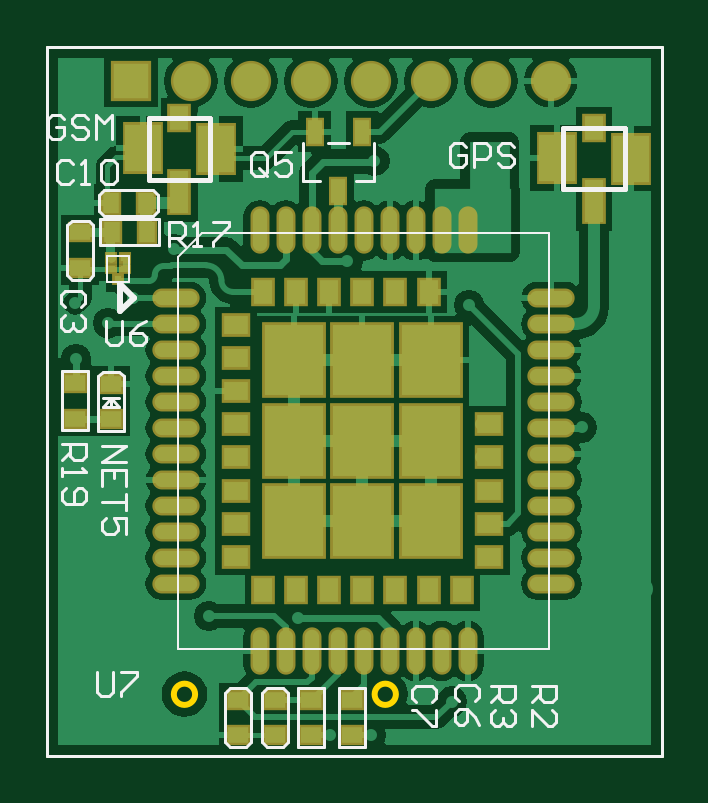
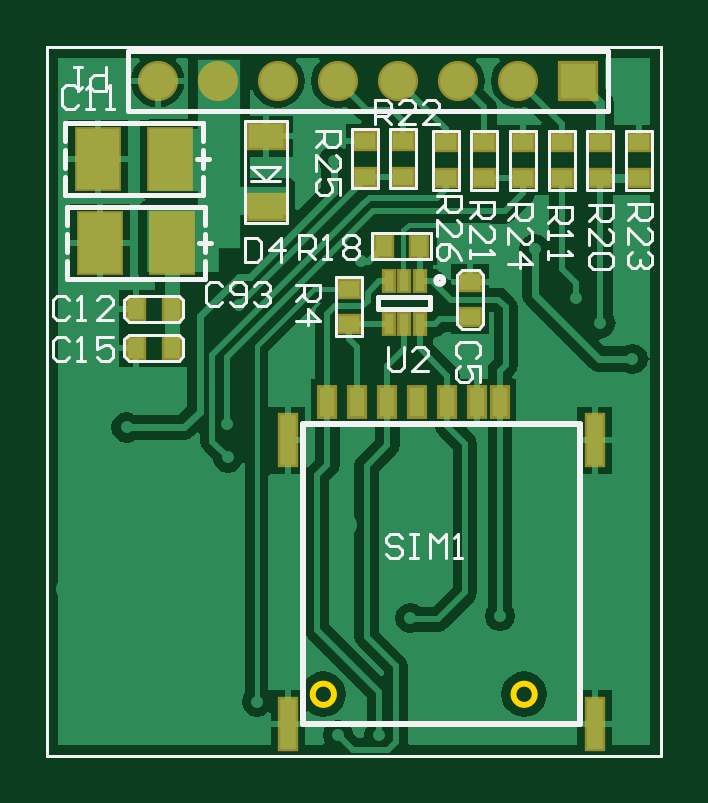
Circuit board: 11 layer files. Board 26.0 x 30.0 mm.
- drill: PCB2.DRL (806 bytes)
- bottom_copper: PCB2.GBL (18049 bytes)
- bottom_silk: PCB2.GBO (10364 bytes)
- paste: PCB2.GBP (2514 bytes)
- bottom_mask: PCB2.GBS (2663 bytes)
- outline: PCB2.GKO (1726 bytes)
- outline: PCB2.GM1 (1622 bytes)
- top_copper: PCB2.GTL (26683 bytes)
- top_silk: PCB2.GTO (7631 bytes)
- paste: PCB2.GTP (3178 bytes)
- top_mask: PCB2.GTS (3704 bytes)

=== drill: PCB2.DRL (806 bytes, source withheld) ===
=== bottom_copper: PCB2.GBL (18049 bytes, source omitted) ===
=== bottom_silk: PCB2.GBO (10364 bytes, source omitted) ===
=== paste: PCB2.GBP ===
%FSLAX25Y25*%
%MOIN*%
G70*
G01*
G75*
G04 Layer_Color=128*
%ADD10C,0.01500*%
%ADD11C,0.01000*%
%ADD12C,0.02000*%
%ADD13R,0.03937X0.03150*%
%ADD14R,0.03150X0.03937*%
%ADD15R,0.09843X0.11811*%
%ADD16O,0.07087X0.02362*%
%ADD17O,0.02362X0.07087*%
%ADD18R,0.03347X0.02756*%
%ADD19R,0.02756X0.03347*%
%ADD20R,0.03150X0.07000*%
%ADD21R,0.06000X0.07874*%
%ADD22R,0.01181X0.01181*%
%ADD23R,0.01378X0.00984*%
%ADD24R,0.01378X0.01181*%
%ADD25R,0.02362X0.03937*%
%ADD26C,0.01200*%
%ADD27C,0.00800*%
%ADD28R,0.06800X0.08800*%
%ADD29R,0.12700X0.10700*%
%ADD30C,0.00500*%
%ADD31R,0.05906X0.05906*%
%ADD32C,0.05906*%
%ADD33C,0.02000*%
%ADD34C,0.04000*%
%ADD35R,0.05906X0.03937*%
%ADD36R,0.01575X0.03347*%
%ADD37R,0.07000X0.10000*%
%ADD38R,0.02756X0.08268*%
%ADD39R,0.02559X0.04843*%
%ADD40C,0.02500*%
%ADD41R,0.07200X0.31400*%
%ADD42R,0.10700X0.04700*%
%ADD43R,0.12600X0.10400*%
%ADD44R,0.12100X0.10500*%
%ADD45C,0.00400*%
%ADD46C,0.00300*%
%ADD47R,0.04737X0.03950*%
%ADD48R,0.03950X0.04737*%
%ADD49R,0.10642X0.12611*%
%ADD50O,0.07887X0.03162*%
%ADD51O,0.03162X0.07887*%
%ADD52R,0.04147X0.03556*%
%ADD53R,0.03556X0.04147*%
%ADD54R,0.03950X0.07800*%
%ADD55R,0.06800X0.08674*%
%ADD56R,0.01981X0.01981*%
%ADD57R,0.02178X0.01784*%
%ADD58R,0.02178X0.01981*%
%ADD59R,0.03162X0.04737*%
%ADD60R,0.06706X0.06706*%
%ADD61C,0.06706*%
%ADD62R,0.06706X0.04737*%
%ADD63R,0.02375X0.04147*%
%ADD64R,0.07800X0.10800*%
%ADD65R,0.03556X0.09068*%
%ADD66R,0.03359X0.05643*%
D18*
X10143Y-21800D02*
D03*
Y-15894D02*
D03*
X3700Y-15894D02*
D03*
Y-21800D02*
D03*
X16586Y-15894D02*
D03*
Y-21800D02*
D03*
X29471Y-21800D02*
D03*
Y-15894D02*
D03*
X23029Y-15894D02*
D03*
Y-21800D02*
D03*
X43000Y-21606D02*
D03*
Y-15700D02*
D03*
X49300Y-15695D02*
D03*
Y-21600D02*
D03*
X35914Y-15894D02*
D03*
Y-21800D02*
D03*
X52100Y-40295D02*
D03*
Y-46200D02*
D03*
X31800Y-39100D02*
D03*
Y-45006D02*
D03*
D19*
X81600Y-43600D02*
D03*
X87506D02*
D03*
X81600Y-50100D02*
D03*
X87506D02*
D03*
X46205Y-33100D02*
D03*
X40300D02*
D03*
D30*
X102362Y-118110D02*
Y0D01*
X0Y-118110D02*
X102362D01*
X0D02*
Y0D01*
X102362D01*
D35*
X65900Y-26711D02*
D03*
Y-14900D02*
D03*
D36*
X40241Y-46242D02*
D03*
Y-38958D02*
D03*
X42800D02*
D03*
X45359Y-46242D02*
D03*
X42800D02*
D03*
X45359Y-38958D02*
D03*
D37*
X81800Y-18600D02*
D03*
X93800D02*
D03*
X93600Y-32600D02*
D03*
X81600D02*
D03*
D38*
X11073Y-112802D02*
D03*
Y-65558D02*
D03*
X62215Y-112802D02*
D03*
Y-65558D02*
D03*
D39*
X35640Y-59200D02*
D03*
X40640D02*
D03*
X45640D02*
D03*
X50640D02*
D03*
X55640D02*
D03*
X30640D02*
D03*
X26900D02*
D03*
M02*

=== bottom_mask: PCB2.GBS ===
%FSLAX25Y25*%
%MOIN*%
G70*
G01*
G75*
G04 Layer_Color=16711935*
%ADD10C,0.01500*%
%ADD11C,0.01000*%
%ADD12C,0.02000*%
%ADD13R,0.03937X0.03150*%
%ADD14R,0.03150X0.03937*%
%ADD15R,0.09843X0.11811*%
%ADD16O,0.07087X0.02362*%
%ADD17O,0.02362X0.07087*%
%ADD18R,0.03347X0.02756*%
%ADD19R,0.02756X0.03347*%
%ADD20R,0.03150X0.07000*%
%ADD21R,0.06000X0.07874*%
%ADD22R,0.01181X0.01181*%
%ADD23R,0.01378X0.00984*%
%ADD24R,0.01378X0.01181*%
%ADD25R,0.02362X0.03937*%
%ADD26C,0.01200*%
%ADD27C,0.00800*%
%ADD28R,0.06800X0.08800*%
%ADD29R,0.12700X0.10700*%
%ADD30C,0.00500*%
%ADD31R,0.05906X0.05906*%
%ADD32C,0.05906*%
%ADD33C,0.02000*%
%ADD34C,0.04000*%
%ADD35R,0.05906X0.03937*%
%ADD36R,0.01575X0.03347*%
%ADD37R,0.07000X0.10000*%
%ADD38R,0.02756X0.08268*%
%ADD39R,0.02559X0.04843*%
%ADD40C,0.02500*%
%ADD41R,0.07200X0.31400*%
%ADD42R,0.10700X0.04700*%
%ADD43R,0.12600X0.10400*%
%ADD44R,0.12100X0.10500*%
%ADD45C,0.00400*%
%ADD46C,0.00300*%
%ADD47R,0.04737X0.03950*%
%ADD48R,0.03950X0.04737*%
%ADD49R,0.10642X0.12611*%
%ADD50O,0.07887X0.03162*%
%ADD51O,0.03162X0.07887*%
%ADD52R,0.04147X0.03556*%
%ADD53R,0.03556X0.04147*%
%ADD54R,0.03950X0.07800*%
%ADD55R,0.06800X0.08674*%
%ADD56R,0.01981X0.01981*%
%ADD57R,0.02178X0.01784*%
%ADD58R,0.02178X0.01981*%
%ADD59R,0.03162X0.04737*%
%ADD60R,0.06706X0.06706*%
%ADD61C,0.06706*%
%ADD62R,0.06706X0.04737*%
%ADD63R,0.02375X0.04147*%
%ADD64R,0.07800X0.10800*%
%ADD65R,0.03556X0.09068*%
%ADD66R,0.03359X0.05643*%
D30*
X102362Y-118110D02*
Y0D01*
X0Y-118110D02*
X102362D01*
X0D02*
Y0D01*
X102362D01*
D52*
X10143Y-21800D02*
D03*
Y-15894D02*
D03*
X3700Y-15894D02*
D03*
Y-21800D02*
D03*
X16586Y-15894D02*
D03*
Y-21800D02*
D03*
X29471Y-21800D02*
D03*
Y-15894D02*
D03*
X23029Y-15894D02*
D03*
Y-21800D02*
D03*
X43000Y-21606D02*
D03*
Y-15700D02*
D03*
X49300Y-15695D02*
D03*
Y-21600D02*
D03*
X35914Y-15894D02*
D03*
Y-21800D02*
D03*
X52100Y-40295D02*
D03*
Y-46200D02*
D03*
X31800Y-39100D02*
D03*
Y-45006D02*
D03*
D53*
X81600Y-43600D02*
D03*
X87506D02*
D03*
X81600Y-50100D02*
D03*
X87506D02*
D03*
X46205Y-33100D02*
D03*
X40300D02*
D03*
D60*
X13900Y-5600D02*
D03*
D61*
X23900D02*
D03*
X33900D02*
D03*
X43900D02*
D03*
X53900D02*
D03*
X63900D02*
D03*
X73900D02*
D03*
X83900D02*
D03*
D62*
X65900Y-26711D02*
D03*
Y-14900D02*
D03*
D63*
X40241Y-46242D02*
D03*
Y-38958D02*
D03*
X42800D02*
D03*
X45359Y-46242D02*
D03*
X42800D02*
D03*
X45359Y-38958D02*
D03*
D64*
X81800Y-18600D02*
D03*
X93800D02*
D03*
X93600Y-32600D02*
D03*
X81600D02*
D03*
D65*
X11073Y-112802D02*
D03*
Y-65558D02*
D03*
X62215Y-112802D02*
D03*
Y-65558D02*
D03*
D66*
X35640Y-59200D02*
D03*
X40640D02*
D03*
X45640D02*
D03*
X50640D02*
D03*
X55640D02*
D03*
X30640D02*
D03*
X26900D02*
D03*
M02*

=== outline: PCB2.GKO ===
%FSLAX25Y25*%
%MOIN*%
G70*
G01*
G75*
G04 Layer_Color=16711935*
%ADD10C,0.01500*%
%ADD11C,0.01000*%
%ADD12C,0.02000*%
%ADD13R,0.03937X0.03150*%
%ADD14R,0.03150X0.03937*%
%ADD15R,0.09843X0.11811*%
%ADD16O,0.07087X0.02362*%
%ADD17O,0.02362X0.07087*%
%ADD18R,0.03347X0.02756*%
%ADD19R,0.02756X0.03347*%
%ADD20R,0.03150X0.07000*%
%ADD21R,0.06000X0.07874*%
%ADD22R,0.01181X0.01181*%
%ADD23R,0.01378X0.00984*%
%ADD24R,0.01378X0.01181*%
%ADD25R,0.02362X0.03937*%
%ADD26C,0.01200*%
%ADD27C,0.00800*%
%ADD28R,0.06800X0.08800*%
%ADD29R,0.12700X0.10700*%
%ADD30C,0.00500*%
%ADD31R,0.05906X0.05906*%
%ADD32C,0.05906*%
%ADD33C,0.02000*%
%ADD34C,0.04000*%
%ADD35R,0.05906X0.03937*%
%ADD36R,0.01575X0.03347*%
%ADD37R,0.07000X0.10000*%
%ADD38R,0.02756X0.08268*%
%ADD39R,0.02559X0.04843*%
%ADD40C,0.02500*%
%ADD41R,0.07200X0.31400*%
%ADD42R,0.10700X0.04700*%
%ADD43R,0.12600X0.10400*%
%ADD44R,0.12100X0.10500*%
%ADD45C,0.00400*%
%ADD46C,0.00300*%
%ADD47R,0.04737X0.03950*%
%ADD48R,0.03950X0.04737*%
%ADD49R,0.10642X0.12611*%
%ADD50O,0.07887X0.03162*%
%ADD51O,0.03162X0.07887*%
%ADD52R,0.04147X0.03556*%
%ADD53R,0.03556X0.04147*%
%ADD54R,0.03950X0.07800*%
%ADD55R,0.06800X0.08674*%
%ADD56R,0.01981X0.01981*%
%ADD57R,0.02178X0.01784*%
%ADD58R,0.02178X0.01981*%
%ADD59R,0.03162X0.04737*%
%ADD60R,0.06706X0.06706*%
%ADD61C,0.06706*%
%ADD62R,0.06706X0.04737*%
%ADD63R,0.02375X0.04147*%
%ADD64R,0.07800X0.10800*%
%ADD65R,0.03556X0.09068*%
%ADD66R,0.03359X0.05643*%
%ADD67C,0.00787*%
D11*
X58081Y-107881D02*
G03*
X58081Y-107881I-1772J0D01*
G01*
X24617D02*
G03*
X24617Y-107881I-1772J0D01*
G01*
D30*
X0Y0D02*
X102362D01*
X0Y-118110D02*
Y0D01*
Y-118110D02*
X102362D01*
Y0D01*
Y-118110D02*
Y0D01*
X0Y-118110D02*
X102362D01*
X0D02*
Y0D01*
X102362D01*
M02*

=== outline: PCB2.GM1 ===
%FSLAX25Y25*%
%MOIN*%
G70*
G01*
G75*
G04 Layer_Color=16711935*
%ADD10C,0.01500*%
%ADD11C,0.01000*%
%ADD12C,0.02000*%
%ADD13R,0.03937X0.03150*%
%ADD14R,0.03150X0.03937*%
%ADD15R,0.09843X0.11811*%
%ADD16O,0.07087X0.02362*%
%ADD17O,0.02362X0.07087*%
%ADD18R,0.03347X0.02756*%
%ADD19R,0.02756X0.03347*%
%ADD20R,0.03150X0.07000*%
%ADD21R,0.06000X0.07874*%
%ADD22R,0.01181X0.01181*%
%ADD23R,0.01378X0.00984*%
%ADD24R,0.01378X0.01181*%
%ADD25R,0.02362X0.03937*%
%ADD26C,0.01200*%
%ADD27C,0.00800*%
%ADD28R,0.06800X0.08800*%
%ADD29R,0.12700X0.10700*%
%ADD30C,0.00500*%
%ADD31R,0.05906X0.05906*%
%ADD32C,0.05906*%
%ADD33C,0.02000*%
%ADD34C,0.04000*%
%ADD35R,0.05906X0.03937*%
%ADD36R,0.01575X0.03347*%
%ADD37R,0.07000X0.10000*%
%ADD38R,0.02756X0.08268*%
%ADD39R,0.02559X0.04843*%
%ADD40C,0.02500*%
%ADD41R,0.07200X0.31400*%
%ADD42R,0.10700X0.04700*%
%ADD43R,0.12600X0.10400*%
%ADD44R,0.12100X0.10500*%
%ADD45C,0.00400*%
%ADD46C,0.00300*%
%ADD47R,0.04737X0.03950*%
%ADD48R,0.03950X0.04737*%
%ADD49R,0.10642X0.12611*%
%ADD50O,0.07887X0.03162*%
%ADD51O,0.03162X0.07887*%
%ADD52R,0.04147X0.03556*%
%ADD53R,0.03556X0.04147*%
%ADD54R,0.03950X0.07800*%
%ADD55R,0.06800X0.08674*%
%ADD56R,0.01981X0.01981*%
%ADD57R,0.02178X0.01784*%
%ADD58R,0.02178X0.01981*%
%ADD59R,0.03162X0.04737*%
%ADD60R,0.06706X0.06706*%
%ADD61C,0.06706*%
%ADD62R,0.06706X0.04737*%
%ADD63R,0.02375X0.04147*%
%ADD64R,0.07800X0.10800*%
%ADD65R,0.03556X0.09068*%
%ADD66R,0.03359X0.05643*%
%ADD67C,0.00787*%
D30*
X102362Y-118110D02*
Y0D01*
X0Y-118110D02*
X102362D01*
X0D02*
Y0D01*
X102362D01*
Y-118110D02*
Y0D01*
X0Y-118110D02*
X102362D01*
X0D02*
Y0D01*
X102362D01*
M02*

=== top_copper: PCB2.GTL (26683 bytes, source omitted) ===
=== top_silk: PCB2.GTO (7631 bytes, source omitted) ===
=== paste: PCB2.GTP ===
%FSLAX25Y25*%
%MOIN*%
G70*
G01*
G75*
G04 Layer_Color=8421504*
%ADD10C,0.01500*%
%ADD11C,0.01000*%
%ADD12C,0.02000*%
%ADD13R,0.03937X0.03150*%
%ADD14R,0.03150X0.03937*%
%ADD15R,0.09843X0.11811*%
%ADD16O,0.07087X0.02362*%
%ADD17O,0.02362X0.07087*%
%ADD18R,0.03347X0.02756*%
%ADD19R,0.02756X0.03347*%
%ADD20R,0.03150X0.07000*%
%ADD21R,0.06000X0.07874*%
%ADD22R,0.01181X0.01181*%
%ADD23R,0.01378X0.00984*%
%ADD24R,0.01378X0.01181*%
%ADD25R,0.02362X0.03937*%
%ADD26C,0.01200*%
%ADD27C,0.00800*%
%ADD28R,0.06800X0.08800*%
%ADD29R,0.12700X0.10700*%
%ADD30C,0.00500*%
%ADD31R,0.05906X0.05906*%
%ADD32C,0.05906*%
%ADD33C,0.02000*%
%ADD34C,0.04000*%
%ADD35R,0.05906X0.03937*%
%ADD36R,0.01575X0.03347*%
%ADD37R,0.07000X0.10000*%
%ADD38R,0.02756X0.08268*%
%ADD39R,0.02559X0.04843*%
%ADD40C,0.02500*%
%ADD41R,0.07200X0.31400*%
%ADD42R,0.10700X0.04700*%
%ADD43R,0.12600X0.10400*%
%ADD44R,0.12100X0.10500*%
%ADD45C,0.00400*%
%ADD46C,0.00300*%
D13*
X73569Y-73923D02*
D03*
Y-84946D02*
D03*
X31436D02*
D03*
Y-79435D02*
D03*
Y-62899D02*
D03*
Y-51876D02*
D03*
Y-46364D02*
D03*
Y-57387D02*
D03*
Y-68411D02*
D03*
Y-73923D02*
D03*
X73569Y-62899D02*
D03*
Y-68411D02*
D03*
Y-79435D02*
D03*
D14*
X35967Y-90458D02*
D03*
X58014Y-40816D02*
D03*
X52502D02*
D03*
X35967D02*
D03*
X41479D02*
D03*
X46990D02*
D03*
X63526D02*
D03*
X41479Y-90458D02*
D03*
X46990D02*
D03*
X52502D02*
D03*
X58014D02*
D03*
X63526D02*
D03*
X69038D02*
D03*
X22000Y-11900D02*
D03*
X91100Y-13500D02*
D03*
D15*
X63920Y-65619D02*
D03*
X41085Y-52233D02*
D03*
X63920D02*
D03*
X52502D02*
D03*
X41085Y-65619D02*
D03*
X52502D02*
D03*
X41085Y-79005D02*
D03*
X63920D02*
D03*
X52502D02*
D03*
D16*
X83998Y-80776D02*
D03*
Y-89438D02*
D03*
Y-76446D02*
D03*
Y-72115D02*
D03*
Y-67784D02*
D03*
Y-63454D02*
D03*
Y-59123D02*
D03*
Y-54792D02*
D03*
Y-46131D02*
D03*
Y-41800D02*
D03*
X21400Y-85107D02*
D03*
Y-80776D02*
D03*
Y-76446D02*
D03*
Y-72115D02*
D03*
Y-67784D02*
D03*
Y-63454D02*
D03*
Y-59123D02*
D03*
Y-54792D02*
D03*
Y-50461D02*
D03*
Y-46131D02*
D03*
Y-41800D02*
D03*
Y-89438D02*
D03*
X83998Y-85107D02*
D03*
Y-50461D02*
D03*
D17*
X39707Y-100658D02*
D03*
X70022D02*
D03*
X65691D02*
D03*
X61361D02*
D03*
X57030D02*
D03*
X39707Y-30580D02*
D03*
X44038D02*
D03*
X48368D02*
D03*
X52699D02*
D03*
X57030D02*
D03*
X61361D02*
D03*
X65691D02*
D03*
X70022D02*
D03*
X35376Y-100658D02*
D03*
X44038D02*
D03*
X48368D02*
D03*
X52699D02*
D03*
X35376Y-30580D02*
D03*
D18*
X31800Y-108794D02*
D03*
Y-114700D02*
D03*
X43900Y-108794D02*
D03*
Y-114700D02*
D03*
X37933Y-108794D02*
D03*
Y-114700D02*
D03*
X50700Y-108794D02*
D03*
Y-114700D02*
D03*
X5500Y-30900D02*
D03*
Y-36805D02*
D03*
X10600Y-62000D02*
D03*
Y-56094D02*
D03*
X4600Y-56039D02*
D03*
Y-61945D02*
D03*
D19*
X16500Y-26000D02*
D03*
X10594D02*
D03*
X16605Y-30900D02*
D03*
X10700D02*
D03*
D20*
X22000Y-24136D02*
D03*
X91100Y-25736D02*
D03*
D21*
X28100Y-17000D02*
D03*
X15864Y-16900D02*
D03*
X97200Y-18600D02*
D03*
X84964Y-18500D02*
D03*
D22*
X11800Y-38700D02*
D03*
D23*
X10668Y-37027D02*
D03*
X12932D02*
D03*
D24*
X10668Y-35157D02*
D03*
X12932D02*
D03*
D25*
X44526Y-14100D02*
D03*
X48463Y-23943D02*
D03*
X52400Y-14100D02*
D03*
D30*
X102362Y-118110D02*
Y0D01*
X0Y-118110D02*
X102362D01*
X0D02*
Y0D01*
X102362D01*
M02*

=== top_mask: PCB2.GTS ===
%FSLAX25Y25*%
%MOIN*%
G70*
G01*
G75*
G04 Layer_Color=8388736*
%ADD10C,0.01500*%
%ADD11C,0.01000*%
%ADD12C,0.02000*%
%ADD13R,0.03937X0.03150*%
%ADD14R,0.03150X0.03937*%
%ADD15R,0.09843X0.11811*%
%ADD16O,0.07087X0.02362*%
%ADD17O,0.02362X0.07087*%
%ADD18R,0.03347X0.02756*%
%ADD19R,0.02756X0.03347*%
%ADD20R,0.03150X0.07000*%
%ADD21R,0.06000X0.07874*%
%ADD22R,0.01181X0.01181*%
%ADD23R,0.01378X0.00984*%
%ADD24R,0.01378X0.01181*%
%ADD25R,0.02362X0.03937*%
%ADD26C,0.01200*%
%ADD27C,0.00800*%
%ADD28R,0.06800X0.08800*%
%ADD29R,0.12700X0.10700*%
%ADD30C,0.00500*%
%ADD31R,0.05906X0.05906*%
%ADD32C,0.05906*%
%ADD33C,0.02000*%
%ADD34C,0.04000*%
%ADD35R,0.05906X0.03937*%
%ADD36R,0.01575X0.03347*%
%ADD37R,0.07000X0.10000*%
%ADD38R,0.02756X0.08268*%
%ADD39R,0.02559X0.04843*%
%ADD40C,0.02500*%
%ADD41R,0.07200X0.31400*%
%ADD42R,0.10700X0.04700*%
%ADD43R,0.12600X0.10400*%
%ADD44R,0.12100X0.10500*%
%ADD45C,0.00400*%
%ADD46C,0.00300*%
%ADD47R,0.04737X0.03950*%
%ADD48R,0.03950X0.04737*%
%ADD49R,0.10642X0.12611*%
%ADD50O,0.07887X0.03162*%
%ADD51O,0.03162X0.07887*%
%ADD52R,0.04147X0.03556*%
%ADD53R,0.03556X0.04147*%
%ADD54R,0.03950X0.07800*%
%ADD55R,0.06800X0.08674*%
%ADD56R,0.01981X0.01981*%
%ADD57R,0.02178X0.01784*%
%ADD58R,0.02178X0.01981*%
%ADD59R,0.03162X0.04737*%
%ADD60R,0.06706X0.06706*%
%ADD61C,0.06706*%
D30*
X102362Y-118110D02*
Y0D01*
X0Y-118110D02*
X102362D01*
X0D02*
Y0D01*
X102362D01*
D47*
X73569Y-73923D02*
D03*
Y-84946D02*
D03*
X31436D02*
D03*
Y-79435D02*
D03*
Y-62899D02*
D03*
Y-51876D02*
D03*
Y-46364D02*
D03*
Y-57387D02*
D03*
Y-68411D02*
D03*
Y-73923D02*
D03*
X73569Y-62899D02*
D03*
Y-68411D02*
D03*
Y-79435D02*
D03*
D48*
X35967Y-90458D02*
D03*
X58014Y-40816D02*
D03*
X52502D02*
D03*
X35967D02*
D03*
X41479D02*
D03*
X46990D02*
D03*
X63526D02*
D03*
X41479Y-90458D02*
D03*
X46990D02*
D03*
X52502D02*
D03*
X58014D02*
D03*
X63526D02*
D03*
X69038D02*
D03*
X22000Y-11900D02*
D03*
X91100Y-13500D02*
D03*
D49*
X63920Y-65619D02*
D03*
X41085Y-52233D02*
D03*
X63920D02*
D03*
X52502D02*
D03*
X41085Y-65619D02*
D03*
X52502D02*
D03*
X41085Y-79005D02*
D03*
X63920D02*
D03*
X52502D02*
D03*
D50*
X83998Y-80776D02*
D03*
Y-89438D02*
D03*
Y-76446D02*
D03*
Y-72115D02*
D03*
Y-67784D02*
D03*
Y-63454D02*
D03*
Y-59123D02*
D03*
Y-54792D02*
D03*
Y-46131D02*
D03*
Y-41800D02*
D03*
X21400Y-85107D02*
D03*
Y-80776D02*
D03*
Y-76446D02*
D03*
Y-72115D02*
D03*
Y-67784D02*
D03*
Y-63454D02*
D03*
Y-59123D02*
D03*
Y-54792D02*
D03*
Y-50461D02*
D03*
Y-46131D02*
D03*
Y-41800D02*
D03*
Y-89438D02*
D03*
X83998Y-85107D02*
D03*
Y-50461D02*
D03*
D51*
X39707Y-100658D02*
D03*
X70022D02*
D03*
X65691D02*
D03*
X61361D02*
D03*
X57030D02*
D03*
X39707Y-30580D02*
D03*
X44038D02*
D03*
X48368D02*
D03*
X52699D02*
D03*
X57030D02*
D03*
X61361D02*
D03*
X65691D02*
D03*
X70022D02*
D03*
X35376Y-100658D02*
D03*
X44038D02*
D03*
X48368D02*
D03*
X52699D02*
D03*
X35376Y-30580D02*
D03*
D52*
X31800Y-108794D02*
D03*
Y-114700D02*
D03*
X43900Y-108794D02*
D03*
Y-114700D02*
D03*
X37933Y-108794D02*
D03*
Y-114700D02*
D03*
X50700Y-108794D02*
D03*
Y-114700D02*
D03*
X5500Y-30900D02*
D03*
Y-36805D02*
D03*
X10600Y-62000D02*
D03*
Y-56094D02*
D03*
X4600Y-56039D02*
D03*
Y-61945D02*
D03*
D53*
X16500Y-26000D02*
D03*
X10594D02*
D03*
X16605Y-30900D02*
D03*
X10700D02*
D03*
D54*
X22000Y-24136D02*
D03*
X91100Y-25736D02*
D03*
D55*
X28100Y-17000D02*
D03*
X15864Y-16900D02*
D03*
X97200Y-18600D02*
D03*
X84964Y-18500D02*
D03*
D56*
X11800Y-38700D02*
D03*
D57*
X10668Y-37027D02*
D03*
X12932D02*
D03*
D58*
X10668Y-35157D02*
D03*
X12932D02*
D03*
D59*
X44526Y-14100D02*
D03*
X48463Y-23943D02*
D03*
X52400Y-14100D02*
D03*
D60*
X13900Y-5600D02*
D03*
D61*
X23900D02*
D03*
X33900D02*
D03*
X43900D02*
D03*
X53900D02*
D03*
X63900D02*
D03*
X73900D02*
D03*
X83900D02*
D03*
M02*

